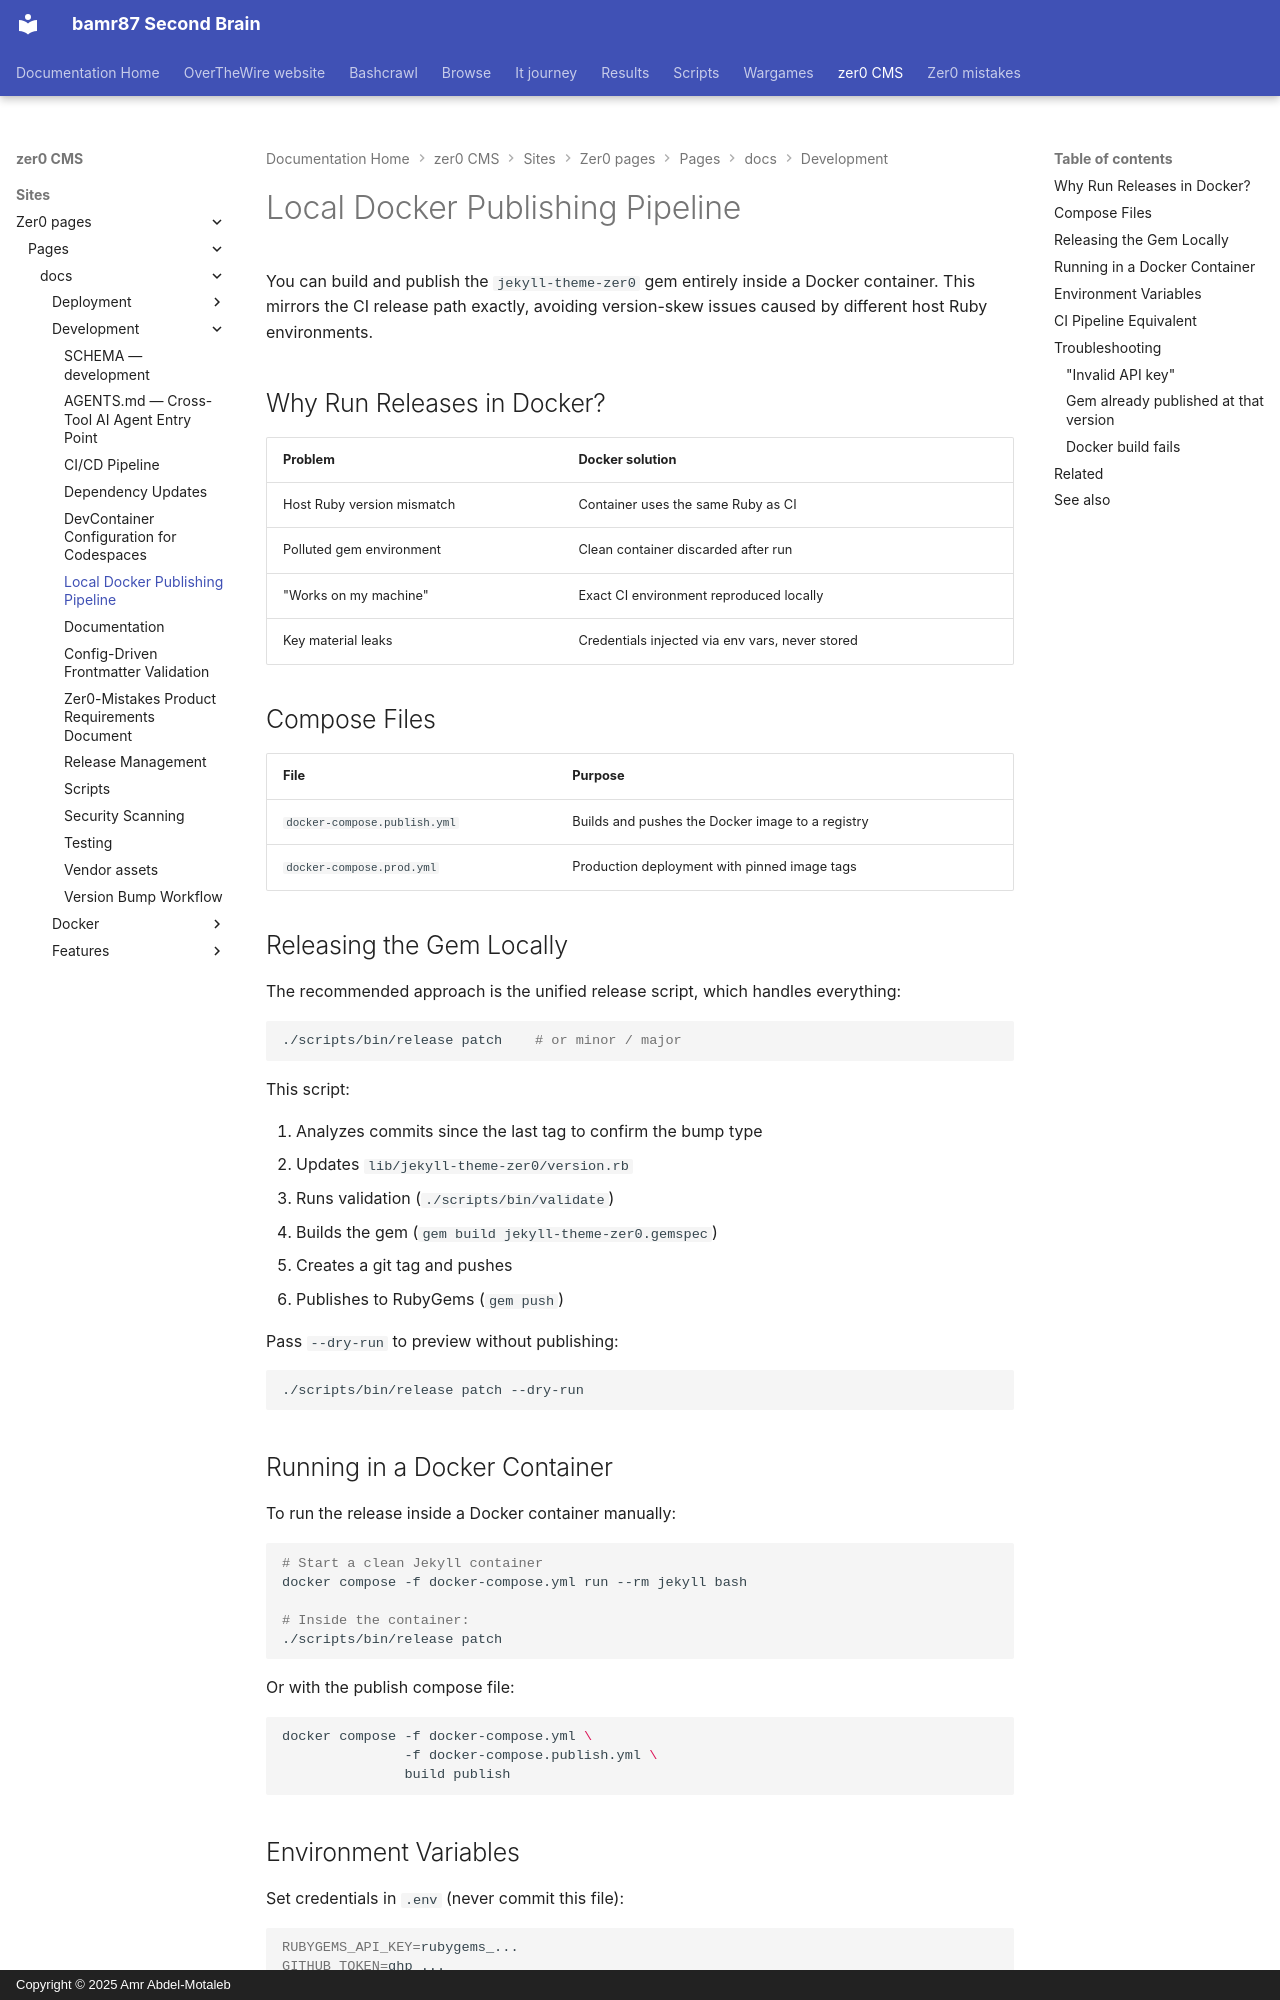

repository: bamr87/README · page: zer0-CMS/sites/zer0-pages/pages/_docs/development/docker-publishing/index.html · generator: mkdocs · copyright: Copyright © 2025 Amr Abdel-Motaleb

---
aliases:
- /docs/development/docker-publishing/
categories:
- docs
- development
description: Publish the jekyll-theme-zer0 gem from a clean Docker container, mirroring
  the CI release path for reproducible builds without touching host Ruby.
difficulty: advanced
estimated_reading_time: 10 minutes
lastmod: 2026-06-14 00:00:00+00:00
layout: default
permalink: /docs/development/docker-publishing/
prerequisites:
- Docker Desktop
- RubyGems API key
preview: /images/previews/local-docker-publishing-pipeline.png
sidebar:
  nav: docs
source_file: sites/zer0-pages/pages/_docs/development/docker-publishing.md
source_repo: bamr87/zer0-CMS
source_url: https://github.com/bamr87/zer0-CMS/blob/main/sites/zer0-pages/pages/_docs/development/docker-publishing.md
tags:
- docker
- release
- ci-cd
- gem
- automation
title: Local Docker Publishing Pipeline
type: doc
---

# Local Docker Publishing Pipeline

You can build and publish the `jekyll-theme-zer0` gem entirely inside a Docker container. This mirrors the CI release path exactly, avoiding version-skew issues caused by different host Ruby environments.

## Why Run Releases in Docker?

| Problem | Docker solution |
|---|---|
| Host Ruby version mismatch | Container uses the same Ruby as CI |
| Polluted gem environment | Clean container discarded after run |
| "Works on my machine" | Exact CI environment reproduced locally |
| Key material leaks | Credentials injected via env vars, never stored |

## Compose Files

| File | Purpose |
|---|---|
| `docker-compose.publish.yml` | Builds and pushes the Docker image to a registry |
| `docker-compose.prod.yml` | Production deployment with pinned image tags |

## Releasing the Gem Locally

The recommended approach is the unified release script, which handles everything:

```bash
./scripts/bin/release patch    # or minor / major
```

This script:

1. Analyzes commits since the last tag to confirm the bump type
2. Updates `lib/jekyll-theme-zer0/version.rb`
3. Runs validation (`./scripts/bin/validate`)
4. Builds the gem (`gem build jekyll-theme-zer0.gemspec`)
5. Creates a git tag and pushes
6. Publishes to RubyGems (`gem push`)

Pass `--dry-run` to preview without publishing:

```bash
./scripts/bin/release patch --dry-run
```
